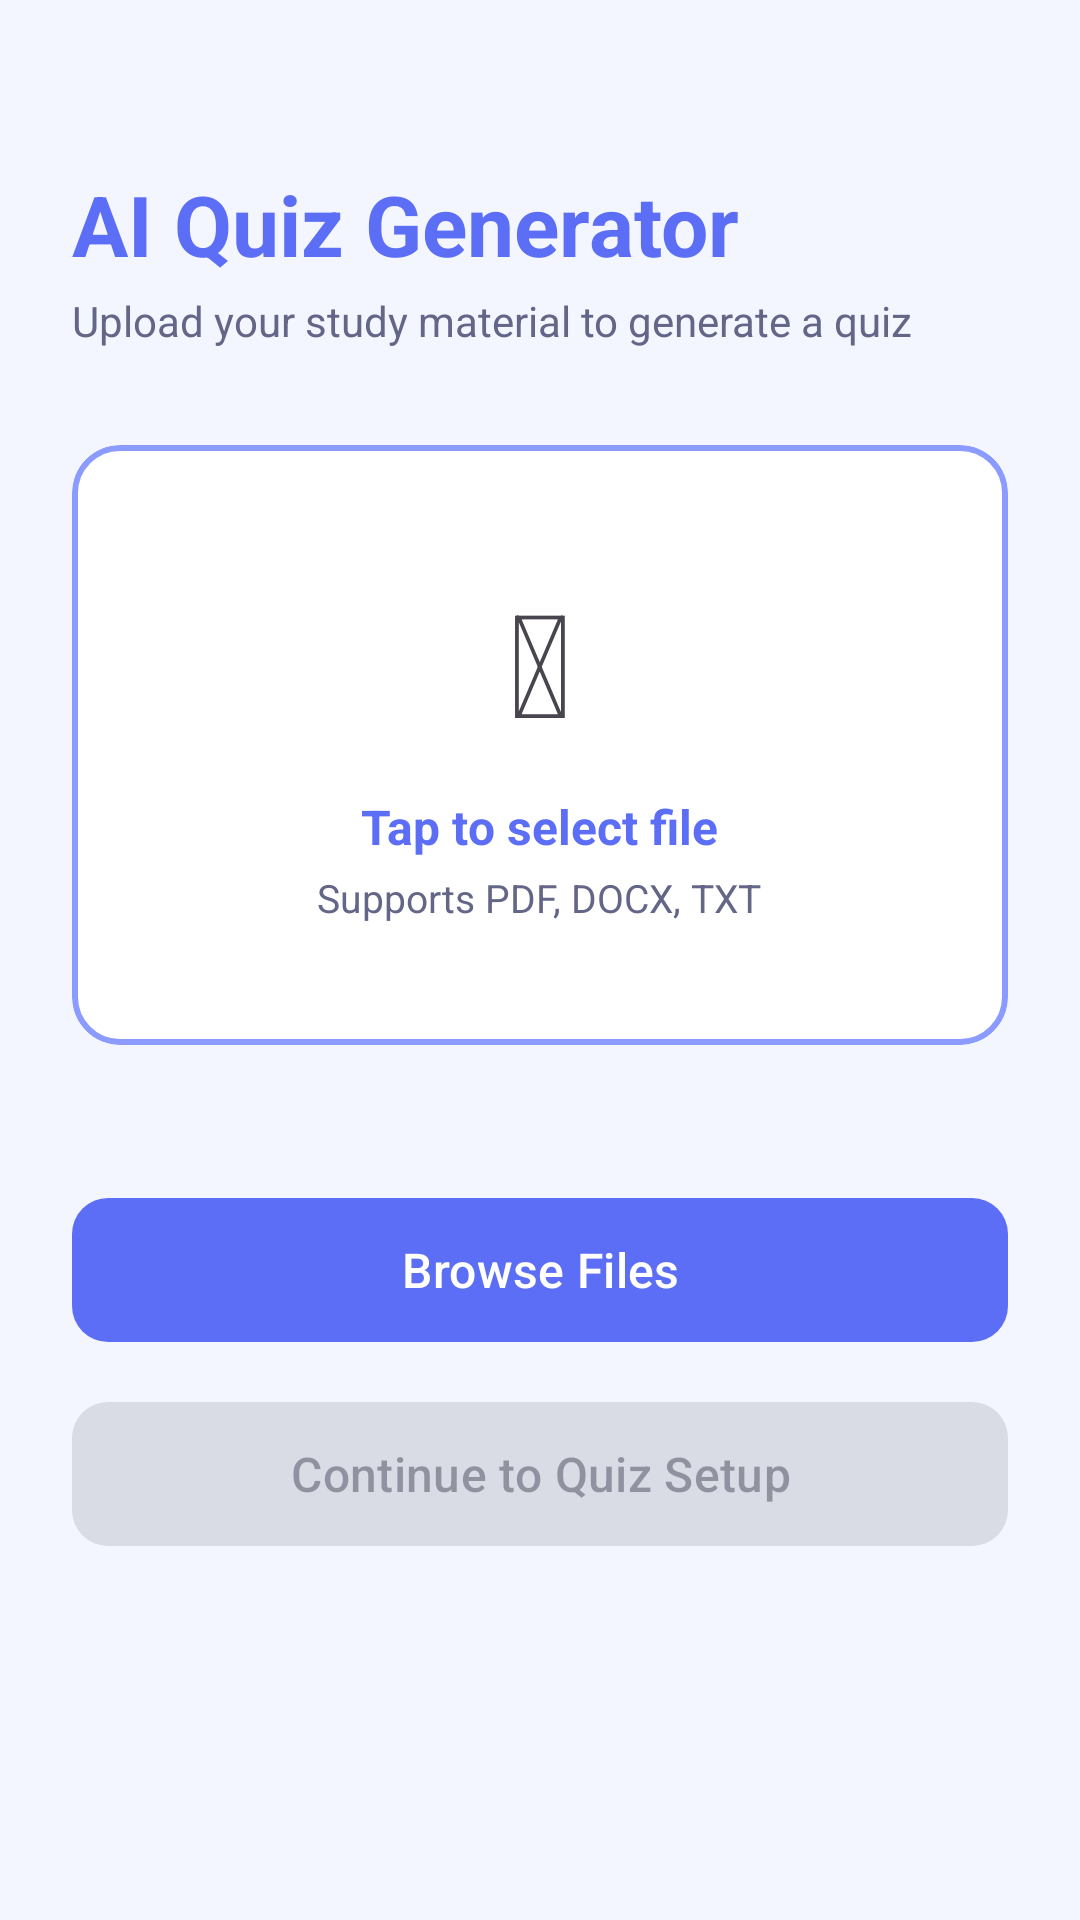

This screen was rendered from an Android layout file. Write that file and the resources it references.
<!-- AndroidManifest.xml: application theme Theme.AIQuizGenerator -->
<!-- res/layout/fragment_upload.xml -->
<?xml version="1.0" encoding="utf-8"?>
<ScrollView xmlns:android="http://schemas.android.com/apk/res/android"
    xmlns:app="http://schemas.android.com/apk/res-auto"
    android:layout_width="match_parent" android:layout_height="match_parent"
    android:background="@color/color_background" android:fillViewport="true">
    <LinearLayout android:layout_width="match_parent" android:layout_height="wrap_content"
        android:orientation="vertical" android:padding="24dp">
        <TextView android:layout_width="wrap_content" android:layout_height="wrap_content"
            android:text="AI Quiz Generator" android:textSize="28sp" android:textStyle="bold"
            android:textColor="@color/color_primary" android:layout_marginTop="32dp"/>
        <TextView android:layout_width="wrap_content" android:layout_height="wrap_content"
            android:text="Upload your study material to generate a quiz"
            android:textSize="14sp" android:textColor="@color/color_on_surface_variant" android:layout_marginTop="4dp"/>
        <com.google.android.material.card.MaterialCardView
            android:id="@+id/cardDropZone"
            android:layout_width="match_parent" android:layout_height="200dp"
            android:layout_marginTop="32dp" app:cardCornerRadius="16dp"
            app:strokeWidth="2dp" app:strokeColor="@color/color_primary_variant"
            app:cardBackgroundColor="@color/color_surface">
            <LinearLayout android:layout_width="match_parent" android:layout_height="match_parent"
                android:orientation="vertical" android:gravity="center">
                <TextView android:layout_width="wrap_content" android:layout_height="wrap_content"
                    android:text="&#128193;" android:textSize="48sp"/>
                <TextView android:layout_width="wrap_content" android:layout_height="wrap_content"
                    android:text="Tap to select file" android:textSize="16sp"
                    android:textColor="@color/color_primary" android:textStyle="bold" android:layout_marginTop="12dp"/>
                <TextView android:layout_width="wrap_content" android:layout_height="wrap_content"
                    android:text="Supports PDF, DOCX, TXT" android:textSize="13sp"
                    android:textColor="@color/color_on_surface_variant" android:layout_marginTop="4dp"/>
            </LinearLayout>
        </com.google.android.material.card.MaterialCardView>
        <TextView android:id="@+id/tvStatus" android:layout_width="wrap_content"
            android:layout_height="wrap_content" android:text="" android:textSize="14sp"
            android:textColor="@color/color_on_surface_variant" android:layout_marginTop="12dp"/>
        <ProgressBar android:id="@+id/progressBar" android:layout_width="wrap_content"
            android:layout_height="wrap_content" android:visibility="gone" android:layout_marginTop="8dp"/>
        <com.google.android.material.card.MaterialCardView
            android:id="@+id/cardFileInfo"
            android:layout_width="match_parent" android:layout_height="wrap_content"
            android:layout_marginTop="16dp" android:visibility="gone"
            app:cardCornerRadius="12dp" app:cardBackgroundColor="@color/color_surface">
            <LinearLayout android:layout_width="match_parent" android:layout_height="wrap_content"
                android:orientation="vertical" android:padding="16dp">
                <TextView android:id="@+id/tvFileName" android:layout_width="wrap_content"
                    android:layout_height="wrap_content" android:text="filename.pdf"
                    android:textSize="15sp" android:textStyle="bold" android:textColor="@color/color_on_surface"/>
                <TextView android:id="@+id/tvWordCount" android:layout_width="wrap_content"
                    android:layout_height="wrap_content" android:text="0 words"
                    android:textSize="13sp" android:textColor="@color/color_success" android:layout_marginTop="4dp"/>
            </LinearLayout>
        </com.google.android.material.card.MaterialCardView>
        <com.google.android.material.button.MaterialButton
            android:id="@+id/btnPickFile"
            android:layout_width="match_parent" android:layout_height="56dp"
            android:layout_marginTop="16dp" android:text="Browse Files" android:textSize="16sp"
            app:cornerRadius="12dp"/>
        <com.google.android.material.button.MaterialButton
            android:id="@+id/btnContinue"
            android:layout_width="match_parent" android:layout_height="56dp"
            android:layout_marginTop="12dp" android:layout_marginBottom="24dp"
            android:text="Continue to Quiz Setup" android:textSize="16sp"
            android:enabled="false" app:cornerRadius="12dp"
            style="@style/Widget.Material3.Button.TonalButton"/>
    </LinearLayout>
</ScrollView>
<!-- resources referenced by this layout -->
<resources>
  <color name="color_background">#F4F6FF</color>
  <color name="color_on_surface">#1A1C2E</color>
  <color name="color_on_surface_variant">#636687</color>
  <color name="color_primary">#5B6EF5</color>
  <color name="color_primary_variant">#8B9BFF</color>
  <color name="color_success">#2ECC71</color>
  <color name="color_surface">#FFFFFF</color>
  <style name="Theme.AIQuizGenerator" parent="Theme.Material3.Light.NoActionBar">
          <item name="colorPrimary">@color/color_primary</item>
          <item name="colorOnPrimary">@color/color_on_primary</item>
          <item name="colorSurface">@color/color_surface</item>
          <item name="colorOnSurface">@color/color_on_surface</item>
          <item name="colorError">@color/color_error</item>
          <item name="android:colorBackground">@color/color_background</item>
          <item name="android:statusBarColor">@color/color_primary</item>
      </style>
  <color name="color_on_primary">#FFFFFF</color>
  <color name="color_error">#E74C3C</color>
</resources>
